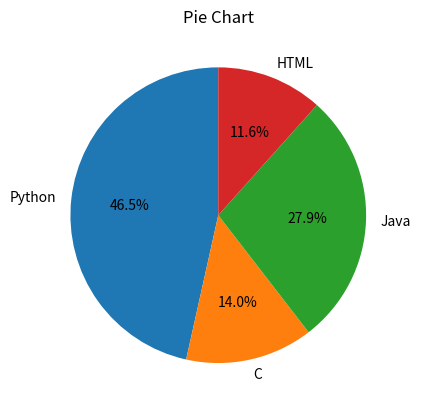

Recreate this plot in Python.
import numpy as np
import matplotlib.pyplot as plt 
languages = ['Python', 'C', 'Java', 'HTML']
students = [100, 30, 60, 25]
plt.pie(students, labels=languages, autopct='%1.1f%%', startangle=90)
plt.title("Pie Chart")
plt.show()
